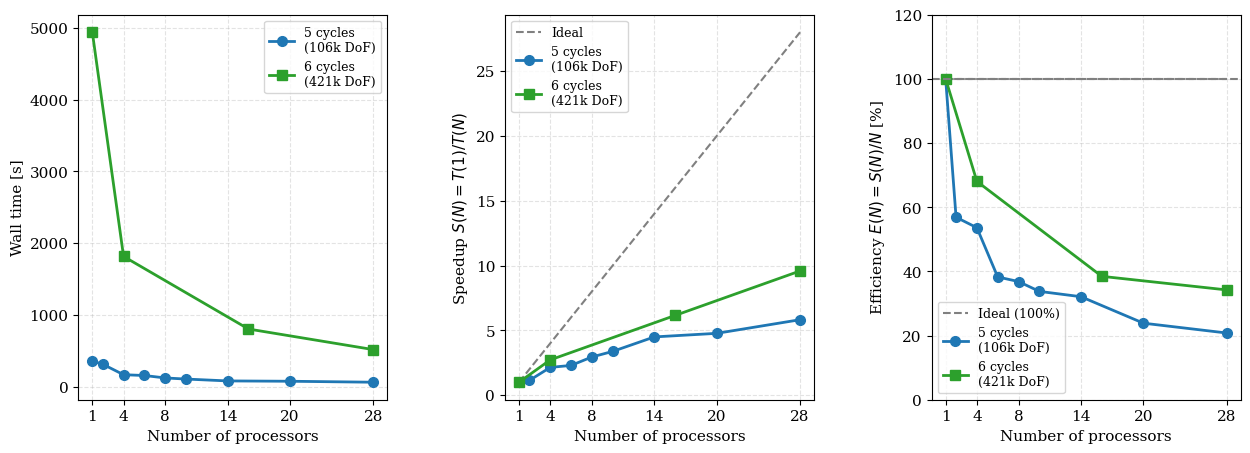
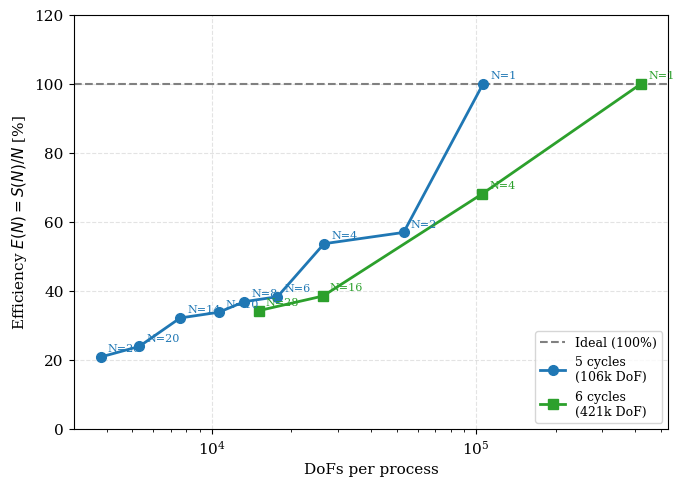

Write the Python code that produced these figures, in order.
import matplotlib.pyplot as plt
import matplotlib.gridspec as gridspec
import numpy as np

# Data
data = {
    "5 cycles\n(106k DoF)": {
        "N": np.array([1, 2, 4, 6, 8, 10, 14, 20, 28]),
        "T": np.array([355.352, 312.358, 165.7, 154.769, 120.593, 105.233, 79.053, 74.4776, 61.0269]),
        "dof": 106341,
    },
    "6 cycles\n(421k DoF)": {
        "N": np.array([1, 4, 16, 28]),
        "T": np.array([4940.66, 1814.89, 802.885, 515.543]),
        "dof": 421573,
    },
}

colors  = ["#1f77b4", "#2ca02c"]
markers = ["o", "s"]

for key in data:
    T1 = data[key]["T"][0]
    N  = data[key]["N"]
    T  = data[key]["T"]
    data[key]["speedup"]    = T1 / T
    data[key]["efficiency"] = T1 / T / N * 100
    data[key]["dof_per_proc"] = data[key]["dof"] / N

N_ideal = np.linspace(1, 28, 200)

plt.rcParams.update({
    "font.family":    "serif",
    "font.size":      11,
    "axes.grid":      True,
    "grid.alpha":     0.35,
    "grid.linestyle": "--",
})

# Figure1 1: wall time, speedup, and efficiency vs number of processors
fig1 = plt.figure(figsize=(15, 5))
gs   = gridspec.GridSpec(1, 3, wspace=0.38)
ax1  = fig1.add_subplot(gs[0])
ax2  = fig1.add_subplot(gs[1])
ax3  = fig1.add_subplot(gs[2])

ax2.plot(N_ideal, N_ideal,            "--", color="gray", lw=1.5, label="Ideal")
ax3.plot(N_ideal, np.ones_like(N_ideal)*100, "--", color="gray", lw=1.5, label="Ideal (100%)")

for (label, d), color, marker in zip(data.items(), colors, markers):
    N = d["N"]
    ax1.plot(N, d["T"],          f"{marker}-", color=color, lw=2, ms=7, label=label)
    ax2.plot(N, d["speedup"],    f"{marker}-", color=color, lw=2, ms=7, label=label)
    ax3.plot(N, d["efficiency"], f"{marker}-", color=color, lw=2, ms=7, label=label)

ax1.set_xlabel("Number of processors")
ax1.set_ylabel("Wall time [s]")
ax1.set_xticks([1, 4, 8, 14, 20, 28])
ax1.legend(fontsize=9)

ax2.set_xlabel("Number of processors")
ax2.set_ylabel("Speedup $S(N) = T(1)/T(N)$")
ax2.set_xticks([1, 4, 8, 14, 20, 28])
ax2.legend(fontsize=9)

ax3.set_xlabel("Number of processors")
ax3.set_ylabel("Efficiency $E(N)=S(N)/N$ [%]")
ax3.set_xticks([1, 4, 8, 14, 20, 28])
ax3.set_ylim(0, 120)
ax3.axhline(100, color="gray", lw=1.5, ls="--")
ax3.legend(fontsize=9)

fig1.savefig("strong_scaling_comparison.png", bbox_inches="tight", dpi=150)

# Figure 2: efficiency vs DoFs per process
fig2, ax = plt.subplots(figsize=(7, 5))
ax.axhline(100, color="gray", lw=1.5, ls="--", label="Ideal (100%)")

for (label, d), color, marker in zip(data.items(), colors, markers):
    ax.plot(d["dof_per_proc"], d["efficiency"],
            f"{marker}-", color=color, lw=2, ms=7, label=label)
    for n, dpp, eff in zip(d["N"], d["dof_per_proc"], d["efficiency"]):
        ax.annotate(f"N={n}", (dpp, eff), textcoords="offset points",
                    xytext=(5, 4), fontsize=8, color=color)

ax.set_xlabel("DoFs per process")
ax.set_ylabel("Efficiency $E(N)=S(N)/N$ [%]")
ax.set_xscale("log")
ax.set_ylim(0, 120)
ax.legend(fontsize=9)
ax.grid(True, alpha=0.35, linestyle="--")
plt.tight_layout()
fig2.savefig("efficiency_vs_dof_per_proc.png", bbox_inches="tight", dpi=150)
